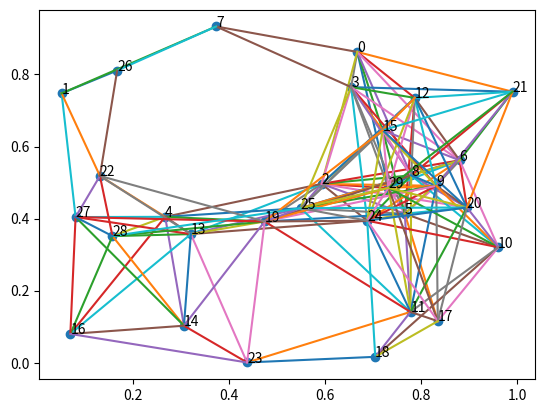
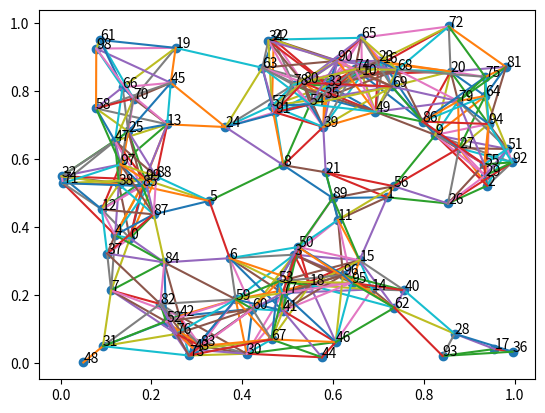

Generate these figures, in order, with matplotlib: (Note: this script raises an exception after producing the figures.)
# -- coding: utf-8 --
"""
Created on Sat Mar 19 18:08:24 2022
@author: Mayapache
¡PirateⒶ y difunde!
"""

'''
Biblioteca de generación aleatoria de grafos
Parte de la materia de diseño y analisis de algoritmos, CIC-IPN
Clases:
    -Grafo
        -G,V, tipo
        -Exporta Grafo
    -Vertice
        -Nombre, posición x, posición y
        -Agrega +1 a su grado
    -Arista
        -Fuente, Destino, Distancia
Funciones generadoras:
    -Gnm_Erdo_Renyi(n,m,Nom,dirigido=False,auto=False)
    -Gnp_Gilbert(n,p,Nom,dirigido=False,auto=False)
    -Gnr_Geograf_Simple(n,r,Nom,dirigido=False, auto=False)
    -Gnd_Barrbasi_Albert(n,d,Nom,dirigido=False,auto=False)
    -Gmn_Malla(n,m,Nom,dirigido=False)
    -Dorogovtsev_Mendes(n,Nom,dirigido=False)

El trabajo a futuro de cada función y clase están como comentarios
justo antes de que se definan, así como una pequeña descripción de la funcion

'''

import random
import numpy as np
import math as mt
import matplotlib.pyplot as plt
import copy
import time as tm



#---------------------DEFINICION DE CLASES-------------------

class Grafo:
    def __init__(self, nom, tipo="graph",ruta=False):
        self.Nom = nom
        self.Vert = []
        self.Aris = []
        self.Tipo = tipo
        self.Ruta = ruta
        self.Lis_aris=[]
        self.Lis_nod=[]
        self.Lis_pes_nod=[]
    def Agrega_Vertices(self,vec_ver):
        self.Vert.extend(vec_ver)
    def Agrega_Aristas(self,vec_ari):
        self.Aris.extend(vec_ari)
    def Obten_Vertices(self):
        return self.Vert
    def Obten_Aristas(self):
        return self.Aris
    #Opción de agregar más información a los vértices y a los nodos, acorde a la naturaleza del grafo generado
    #Opción de exportar en otros formatos además del .gv
    
    def Exporta_grafo(self,nombre_doc,peso_aleat=False):
        dot_str=self.Tipo+" "+self.Nom+" {\n"
        if self.Ruta:
            for i in range(len(self.Vert)):
                if i in self.Lis_nod:
                    pos_nod=self.Lis_nod.index(i)
                    dot_str+=str(self.Vert[i].Nom)+" [label=nd_"+str(self.Vert[i].Nom)+"("+str(self.Lis_pes_nod[pos_nod])+")];\n"
    #[label="hello world"]            
                else: #Si no está conectado
                    dot_str+=str(self.Vert[i].Nom)+";\n"
        else:
            for i in range(len(self.Vert)):
                dot_str+=str(self.Vert[i].Nom)+";\n"
        #********************
        if self.Tipo=="graph":
            union=" -- "
        else:
            union=" -> "
        #****************************
        if peso_aleat:
            for i in range(len(self.Aris)):
                dot_str+=str(self.Aris[i].Fue)+union+str(self.Aris[i].Des)+"[weight=\""+str(round(random.random()*4)+1)+ "\"]"+";\n"
        elif self.Ruta:
            for i in range(len(self.Aris)):
                dot_str+=str(self.Aris[i].Fue)+union+str(self.Aris[i].Des)+"[weight=\""+str(self.Aris[i].Pes)+ "\"]"+";\n"
        else:
            for i in range(len(self.Aris)):
                dot_str+=str(self.Aris[i].Fue)+union+str(self.Aris[i].Des)+" [color=black];\n"
        
        if self.Ruta:
            for i in range(len(self.Lis_aris)):
                dot_str+=str(self.Lis_aris[i][0])+union+str(self.Lis_aris[i][1])+" [color=red,] ;\n"
        dot_str+="}"
        with open('C:/Users/Charlie/Documents/Maestria/1er_Semestre/Diseño y análisis de algoritmos/Proyecto/Parte_3/'+nombre_doc+'.gv', 'w') as f:
            f.write(dot_str)
        print(dot_str)


        #Agregar características de vértice
        #¿Agregar opción de posición en z? ¿Cambiar a un vector de parámetros?
class Vertice:
    def __init__(self, Nom, posx=0, posy=0, deg=0):
        self.Nom = Nom
        self.Posx = posx
        self.Posy = posy
        self.Deg = deg
        self.Peso_desde = 0
    def Obten_Nom(self):
        return self.Nom
    def Obten_Deg(self):
        return self.Deg
    def Suma_Deg(self):
        self.Deg+=1
        
        #Agregar/cambiar distancia por peso de la arista
        #¿Agregar característica de dirigida o no dirigida?
class Arista:
    def __init__(self, fue, des, dis=0,pes=0):
        self.Fue = fue
        self.Des = des
        self.Dis=dis
        self.Pes=pes
    def Obten_Fue(self):
        return self.Fue
    def Obten_Des(self):
        return self.Des
    def Obten_Fue_Des(self):
        return [self.Fue,self.Des]


#---------------------ALGORITMOS DE GENERACION DE GRAFOS-------------------


     #Función auxiliar para el geográfico
def distancia(ax,ay,bx,by):
    dis=mt.sqrt((ax-bx)**2+(ay-by)**2)
    return dis


    #Agregar limitante de m, acorde a n, auto y dirigido, pa evitar loop infinito
    #Descripción: n vértices, elegir unif al azar m pares de nodos pa unir
def Gnm_Erdo_Renyi(n,m,Nom,dirigido=False,auto=False):
    mat_ady=np.zeros((n,n),dtype=int)    
    Vert=[]
    for i in range(n):
        Vert.append(Vertice(i))
    Aris=[]
    for i in range(m):  
        while True:    
            fue=random.randint(0,n-1)
            des=random.randint(0,n-1)
            if ( (fue!=des) or auto ) and mat_ady[fue][des]==0:
                break
        mat_ady[fue][des]=1
        Aris.append(Arista(fue,des))
        if not dirigido:
            mat_ady[des][fue]=1
    if dirigido:
        Graf= Grafo(Nom,tipo="digraph")
    else:
        Graf= Grafo(Nom)
    Graf.Agrega_Vertices(Vert)
    Graf.Agrega_Aristas(Aris)
    return Graf

    #Falta dirigido=True, doble posibilidad de nodo, ida y de vuelta
    #n nodos, p probabilidad se forme o no arista entre cada par 
def Gnp_Gilbert(n,p,Nom,dirigido=False,auto=False):  
    Vert=[]
    for i in range(n):
        Vert.append(Vertice(i))
    Aris=[]
    lim=n+auto-1
    for i in range(n):
        if not dirigido:
            lim=i+auto
        for j in range(lim):
            if random.random()<=p:
                if auto or (not i==j):
                    Aris.append(Arista(i,j))
    if dirigido:
        Graf= Grafo(Nom,tipo="digraph")
    else:
        Graf= Grafo(Nom)
    Graf.Agrega_Vertices(Vert)
    Graf.Agrega_Aristas(Aris)
    return Graf

    #Dirigido ¿?, uno implica el otro 
    #¿? radios aleatorios en un rango por cada nodo, agregar caracterisitaca al vertice
    #Comentarios sirven para el ploteo
    #Descripción: n nodos, distrbuidis aleatoriamente espacio, arista para nodos a distancia<r 
def Gnr_Geograf_Simple(n,r,Nom,dirigido=False, auto=False):    
    Vert=[]
    vec_x=[]
    vec_y=[]
    Aris=[]
    plt.figure()
    for i in range (n):
        px=random.random()
        vec_x.append(px)
        py=random.random()
        vec_y.append(py)
        Vert.append(Vertice(i,posx=px,posy=py))
    plt.scatter(vec_x,vec_y)
    for i in range(n):
        plt.text(vec_x[i],vec_y[i],i)
    for i in range(n):
        for j in range(n-i-1+auto):
            dist=distancia(vec_x[i],vec_y[i],vec_x[n-j-1],vec_y[n-j-1])
            if dist<r:
                Aris.append(Arista(i,n-j-1,dis=dist))
                plt.plot([vec_x[i],vec_x[n-j-1]],[vec_y[i],vec_y[n-j-1]])
    Graf= Grafo(Nom)
    Graf.Agrega_Vertices(Vert)
    Graf.Agrega_Aristas(Aris)
    return Graf


    #Optimizar el uso del vec_v, ¿es necesario? 
    #Si es dirigido, ¿en qué dirección? (nuevo a viejo, viceversa, aleatorio?)
    #generamos nuevo nodo, probabilidad de conectar con viejos=1-grad(nviejo)/d
    #limitar d
def Gnd_Barabasi_Albert(n,d,Nom,dirigido=False,auto=False):    
    Vert=[]
    vec_v=[]
    Aris=[]
    for i in range(n): #generamos nuevo nodo
        Vert.append(Vertice(i))
        vec_v.append(0)
        for j in range (0,i): #comparamos con los viejos nodos
            p=1-vec_v[j]/d
            if random.random()<p:
                Aris.append(Arista(i,j))
                vec_v[i]+=1
                vec_v[j]+=1
                Vert[i].Suma_Deg()
                Vert[j].Suma_Deg()
    if dirigido:
        Graf= Grafo(Nom,tipo="digraph")
    else:
        Graf= Grafo(Nom)
    Graf.Agrega_Vertices(Vert)
    Graf.Agrega_Aristas(Aris)
    return Graf

    #Opción malla Hexagonal
    #Generamos n*m nodos, nodo i,j, con nodo i+1,j  y  i,j+1
def Gmn_Malla(n,m,Nom,dirigido=False,pacman=False):
    #n es el ancho, m es la altura
    Vert=[]
    Aris=[]    
    #vec_x=[]
    #vec_y=[]
    #plt.figure()
    cont=0
    for j in range(m):
        for i in range(n): #generamos nuevo nodo    
            #vec_x.append(i)
            #vec_y.append(j)
            Vert.append(Vertice(cont, posx=i, posy=j))
            cont+=1
    #plt.scatter(vec_x,vec_y)
    #for i in range(m*n):
     #   plt.text(vec_x[i],vec_y[i],i)
    #Aristas principales
    for j in range(m-1):
        for i in range(n-1):
            #plt.plot([vec_x[i+n*j],vec_x[i+1+j*n]],[vec_y[i+n*j],vec_y[i+1+j*n]])
            #plt.plot([vec_x[i+n*j],vec_x[i+n+j*n]],[vec_y[i+n*j],vec_y[i+n+j*n]])
            Aris.append(Arista(i+n*j,i+1+j*n))
            Aris.append(Arista(i+n*j,i+n+j*n))
    #Hasta la derecha
    for i in range(m-1): #n es el ancho, m es la altura
        Aris.append(Arista(n-1+i*n,2*n-1+i*n)) 
        #plt.plot([vec_x[n-1+i*n],vec_x[2*n-1+i*n]],[vec_y[n-1+i*n],vec_y[2*n-1+i*n]])
    #Hasta arriba
    for i in range(n-1): #n es el ancho, m es la altura
        Aris.append(Arista(n*(m-1)+i,n*(m-1)+i+1))
        #plt.plot([vec_x[n*(m-1)+i],vec_x[n*(m-1)+i+1]],[vec_y[n*(m-1)+i],vec_y[n*(m-1)+i+1]])
    if pacman: #si es un mundo pacman y el final es el inicio :o Ö o.o O_O
        #Conectamos derecha con izquierda
        for i in range(m):
            Aris.append(Arista(n-1+i*n,i*n))
            #plt.plot([vec_x[n-1+i*n],vec_x[i*n]],[vec_y[n-1+i*n],vec_y[i*n]])
        #Conectamos arriba con abajo
        for i in range(n):
            Aris.append(Arista(n*(m-1)+i,i))
            #plt.plot([vec_x[n*(m-1)+i],vec_x[i]],[vec_y[n*(m-1)+i],vec_y[i]])
    if dirigido:
        Graf= Grafo(Nom,tipo="digraph")
    else:
        Graf= Grafo(Nom)
    Graf.Agrega_Vertices(Vert)
    Graf.Agrega_Aristas(Aris)
    return Graf


    #Opciones de figuras iniciales
    #Acomodar/pensar si fuera dirigida
    #Descripción: Generamos tres nodos iniciales conectados entre sí, 
    #agregamos nodo y elegimos arista al azar, conectamos el nodo nuevo a 
    #cada extremo  de la arista elegida, opción a limitar el grado de los nodos
def Dorogovtsev_Mendes(n,Nom,dirigido=False,limite=0):
    Vert=[] #Vector de objetos Vertice(nom,deg=0)
    Aris=[] #Vector de objetos Arista(fue,des) # de las posiciones del vector de vertices
    #Primeros tres nodos
    for i in range(3):
        Vert.append(Vertice(i))
    Aris.append(Arista(0,1))
    Aris.append(Arista(1,2))
    Aris.append(Arista(2,0))
    if limite:
        Vert[0].Suma_Deg()
        Vert[1].Suma_Deg()
        Vert[2].Suma_Deg()
        Vert[0].Suma_Deg()
        Vert[1].Suma_Deg()
        Vert[2].Suma_Deg()
    for i in range(n-3):
        Vert.append(Vertice(i+3))
        if limite:
            bandera=True
            while bandera:
                selec=random.randint(0,len(Aris)-1)
                if Vert[Aris[selec].Obten_Fue()].Obten_Deg()<limite and Vert[Aris[selec].Obten_Des()].Obten_Deg()<limite:
                    bandera=False
        else:
            selec=random.randint(0,len(Aris)-1)
        Aris.append(Arista(i+3,Aris[selec].Obten_Fue()))
        Aris.append(Arista(i+3,Aris[selec].Obten_Des()))
        if limite:
            Vert[-1].Suma_Deg()
            Vert[-1].Suma_Deg()
            Vert[Aris[selec].Obten_Fue()].Suma_Deg()
            Vert[Aris[selec].Obten_Des()].Suma_Deg()
    if dirigido:
        Graf= Grafo(Nom,tipo="digraph")
    else:
        Graf= Grafo(Nom)
    Graf.Agrega_Vertices(Vert)
    Graf.Agrega_Aristas(Aris)
    return Graf


def Gmn_Malla_Hex(n,m,Nom,dirigido=False):
    #n es el ancho, m es la altura
    Vert=[]
    Aris=[]
    #vec_x=[]
    #vec_y=[]
    #plt.figure()
    cont=0
    for j in range(m):
        for i in range(n): #generamos nuevo nodo    
            #vec_x.append(i)
            if i%2: #Si es impar
                Vert.append(Vertice(cont, posx=i, posy=j+.5))
                #vec_y.append(j+.5)
            else:
                Vert.append(Vertice(cont, posx=i, posy=j))
                #vec_y.append(j)
            cont+=1
    #plt.scatter(vec_x,vec_y)
    #for i in range(m*n):
        #plt.text(vec_x[i],vec_y[i],i)
    
    #n es el ancho, m es la altura
    #A la derecha
    for j in range(m):
        for i in range(n-1):
            #plt.plot([vec_x[i+n*j],vec_x[i+1+j*n]],[vec_y[i+n*j],vec_y[i+1+j*n]])
            Aris.append(Arista(i+n*j,i+1+j*n))#A la derecha
    #Arriba
    for j in range(m-1):
        for i in range(n):
            #plt.plot([vec_x[i+n*j],vec_x[i+n+j*n]],[vec_y[i+n*j],vec_y[i+n+j*n]])
            Aris.append(Arista(i+n*j,i+n+j*n)) #Arriba
    
    #Los pares, abajo a la derecha
    for j in range(1,m):
        for i in range(0,n-1,2): 
            #plt.plot([vec_x[i+n*j],vec_x[i-n+j*n+1]],[vec_y[i+n*j],vec_y[i-n+j*n+1]])
            Aris.append(Arista(i+n*j,i-n+j*n+1)) #Arriba
    
    #Los impares, arriba a la derecha
    for j in range(m-1):
        for i in range(1,n-1,2): 
            #plt.plot([vec_x[i+n*j],vec_x[i+n+j*n+1]],[vec_y[i+n*j],vec_y[i+n+j*n+1]])
            Aris.append(Arista(i+n*j,i+n+j*n+1)) #Arriba
    
    
    if dirigido:
        Graf= Grafo(Nom,tipo="digraph")
    else:
        Graf= Grafo(Nom)
    Graf.Agrega_Vertices(Vert)
    Graf.Agrega_Aristas(Aris)
    return Graf

#---------------------ALGORITMOS DE ARBOLES-------------------

#optimizar/limitar la búsqueda con: forma matricial de nodos, o, grados de nodos, o lista de aristas en cada vertice
#optimizar por variables usadas
def BFS(a,s): #Búsqueda a lo Ancho, s= nodo fuente
    grf=copy.deepcopy(a)
    Vert=[]
    Aris=[]
    Vert.append(Vertice(s))
    L=[s]
    cambios=1
    agregados=1
    while cambios:
        cambios=0
        rng=range(agregados)
        agregados=0
        xagregar=[]
        for i in rng:
            popear=[]
            for j in range(len(grf.Aris)): #Para todas las aristas
                if (L[-i-1] in grf.Aris[j].Obten_Fue_Des()): #Si está
                    if grf.Aris[j].Obten_Fue_Des().index(L[-i-1]): #Si está en la 2da posición
                        otro_nodo=grf.Aris[j].Obten_Fue_Des()[0]
                    else:
                        otro_nodo=grf.Aris[j].Obten_Fue_Des()[1]
                    if (otro_nodo not in L) and (otro_nodo not in xagregar): #el otro valor no en L
                            xagregar.append(otro_nodo) #lo agregamos a L
                            Aris.append(grf.Aris[j])
                            agregados+=1
                            cambios=1
                    popear.append(j) #Arista ya revisada
            for k in range(len(popear)):
                grf.Aris.pop(popear[-k-1])
        for k in range(len(xagregar)):    
            Vert.append(Vertice(xagregar[k]))
        L.extend(xagregar)
    Nom=grf.Nom+"_BFS"
    Graf= Grafo(Nom)
    Graf.Agrega_Vertices(Vert)
    Graf.Agrega_Aristas(Aris)
    return Graf

def excava(nodo, L, grf, ari):    
    for j in range(len(grf.Aris)): #Para todas las aristas
        if nodo in grf.Aris[j].Obten_Fue_Des(): #Si está
            if grf.Aris[j].Obten_Fue_Des().index(nodo): #Si está en la 2da posición
                otro_nodo=grf.Aris[j].Obten_Fue_Des()[0]
            else:
                otro_nodo=grf.Aris[j].Obten_Fue_Des()[1]
            if otro_nodo not in L: #el otro valor no en L, nos vamos hacia allá
                ari.append(Arista(nodo,otro_nodo))
                L.append(otro_nodo)
                L,ari=excava(otro_nodo,L,grf,ari) #Nuevo nodo de posición
    return L, ari
def DFS_R(a,s):
    lista=[s]
    grf=copy.deepcopy(a)

    Aris=[]
    Vert=[]
    lista_v,Aris=excava(s,lista,grf,Aris)
    for i in range(len(lista_v)):
        Vert.append(Vertice(lista[i]))
    Nom=grf.Nom+"_DFS_R"
    Graf= Grafo(Nom)
    Graf.Agrega_Vertices(Vert)
    Graf.Agrega_Aristas(Aris)
    return Graf


def DFS_I(a,s):    
    grf=copy.deepcopy(a)
    L=[s]
    Vert=[]
    Vert.append(Vertice(s))
    Aris=[]
    pos=0
    while pos<len(L):
        nodo=L[pos]
        for j in range(len(grf.Aris)): #Para todas las aristas
            if nodo in grf.Aris[j].Obten_Fue_Des(): #Si está
                if grf.Aris[j].Obten_Fue_Des().index(nodo): #Si está en la 2da posición
                    otro_nodo=grf.Aris[j].Obten_Fue_Des()[0]
                else:
                    otro_nodo=grf.Aris[j].Obten_Fue_Des()[1]
                if otro_nodo not in L: #el otro valor no en L, nos vamos hacia allá
                    L=[otro_nodo]+L
                    Aris.append(Arista(nodo,otro_nodo))
                    Vert.append(Vertice(otro_nodo))
                    suma=0
                    pos=0
                    break
        pos+=suma
        suma=1
    Nom=grf.Nom+"_DFS_I"
    Graf= Grafo(Nom)
    Graf.Agrega_Vertices(Vert)
    Graf.Agrega_Aristas(Aris)
    return Graf
    
def Dijikstra(a):
    grf=copy.deepcopy(a)
    #dijikstra
    Nu_vert=len(grf.Vert)
    origen=round(random.random()*(Nu_vert-1))
    destino=round(random.random()*(Nu_vert-1))

            #Empieza árbol de expansión mínima
    #Creamos matriz de vertices
    mat_vert=np.zeros((Nu_vert,Nu_vert),dtype=int)
    for i in range(len(a.Aris)):
        mat_vert[a.Aris[i].Fue][a.Aris[i].Des]=a.Aris[i].Pes
        mat_vert[a.Aris[i].Des][a.Aris[i].Fue]=a.Aris[i].Pes
    #inicializamos :D
    lis_nod_rec=[origen]
    lis_nod_rec_pes=[0]
    lis_ari_rec=[] #Para hacer el grafo, resultado    
    lis_nod_ady=np.asarray(np.where(mat_vert[origen]>0)[0])
    lis_ari_ady=[]
    for i in range(len(lis_nod_ady)):
        lis_ari_ady.append([origen,lis_nod_ady[i]])
    lis_pes_ari_ady=mat_vert[origen][lis_nod_ady]
    lis_pes_nod_ady=mat_vert[origen][lis_nod_ady]    
    #Quitamos los pesos que dan a lo que hay en la lsita de aristas recorridas :D
    for i in range(Nu_vert):
        mat_vert[origen][i]=0
        mat_vert[i][origen]=0    
    while len(lis_nod_ady): #Mientras hayan nodos por explorar
        selec=np.where(lis_pes_nod_ady==min(lis_pes_nod_ady))[0] #seleccionamos el de menor peso
        selec=selec[0]
        #Actualizamos los recorridos
        lis_ari_rec.append(lis_ari_ady[selec])
        lis_nod_rec.append(lis_nod_ady[selec])
        lis_nod_rec_pes.append(lis_pes_nod_ady[selec])
        
        #Actualizamos adyacencias,nodos, aristas, peso aristas, peso nodos
        #primero vemos lo nuevo
        nod_selec=lis_nod_ady[selec]
        lis_nod_nue=np.where(mat_vert[nod_selec]>0)[0]
        lis_ari_nue=[]
        for i in range(len(lis_nod_nue)):
            lis_ari_nue.append([nod_selec,lis_nod_nue[i]])
        lis_pes_ari_nue=mat_vert[nod_selec][lis_nod_nue]
        lis_pes_nod_nue=lis_pes_ari_nue+lis_pes_nod_ady[selec]
        #Ahora sí actualizamos listas :D con el menoooor    
        for i in range(len(lis_nod_nue)):
            if lis_nod_nue[i] not in lis_nod_ady: #si son nodos completamente nuevos...
                lis_nod_ady=np.append(lis_nod_ady,lis_nod_nue[i])
                lis_ari_ady.append(lis_ari_nue[i])
                lis_pes_ari_ady=np.append(lis_pes_ari_ady,lis_pes_ari_nue[i])
                lis_pes_nod_ady=np.append(lis_pes_nod_ady,lis_pes_nod_nue[i])
            else:       #si el nodo ya estaba conectado por otro lado
                disputa=np.where(lis_nod_ady==lis_nod_nue[i])[0] #encontramos la posición de disputa
                disputa=disputa[0]
                if lis_pes_nod_ady[disputa]>lis_pes_nod_nue[i]: #si el peso por el nuevo camino es menor...
                    lis_ari_ady[disputa]=lis_ari_nue[i]
                    lis_pes_nod_ady[disputa]=lis_pes_nod_nue[i]
                    lis_pes_ari_ady[disputa]=lis_pes_ari_nue[i]
        #Quitamos de la matriz pa no repetirts
        for i in range(Nu_vert):
            mat_vert[nod_selec][i]=0
            mat_vert[i][nod_selec]=0
        #Quitamos de las adyecencias lo seleccionado :D
        lis_nod_ady=np.delete(lis_nod_ady,selec)
        lis_ari_ady.pop(selec)
        lis_pes_nod_ady=np.delete(lis_pes_nod_ady,selec)
        lis_pes_ari_ady=np.delete(lis_pes_ari_ady,selec)    
    #Encontramos ahora el camino, marcando las aristas  y vertices, empezando por el final
    #y para atrás, buscando el de menor costo :D    
    #rut_ari=[]
    #inicializamos ruta de las aristas
    '''
    for i in range(len(lis_ari_rec)):
        if lis_ari_rec[i][1]==destino:
            rut_ari.append(lis_ari_rec[i])    
    while rut_ari[-1][0]!=origen:
        for i in range(len(lis_ari_rec)):
            if lis_ari_rec[i][1]==rut_ari[-1][0]:
                rut_ari.append(lis_ari_rec[i])    
                '''
    #Colocamos los datos en el grafo
    grf.Nom=grf.Nom+"_"+str(origen)
    grf.Ruta=True
    grf.Lis_aris=lis_ari_rec
    grf.Lis_nod=lis_nod_rec
    grf.Lis_pes_nod=lis_nod_rec_pes
    return grf

def Pesos_aleat(a,pes_max):    
    grf=copy.deepcopy(a)
    for i in range(len(grf.Aris)):
        grf.Aris[i].Pes=int(round(random.random()*(pes_max-1))+1)
    return grf
    

#def BFS(self,s) #Búsqueda a lo Ancho, s= nodo fuente
#def DFS_R(self,s) #Búsqueda a Profundidad, s= nodo fuente, Recursivo
#def DFS_I(self,s) #Búsqueda a Profundidad, s= nodo fuente, Iterativo



#a=Gnm_Erdo_Renyi(100,150,"Primer_matriiiiz",dirigido=True,auto=True)
#a=Gnp_Gilbert(100,.07,"bb_aleatorio",dirigido=True,auto=True)
#a=Gnr_Geograf_Simple(100,.3,"Espacialigrafo")



#a=Gnr_Geograf_Simple(600,.07,"Espacialigrafo")

#a=Gnd_Barabasi_Albert(200,7,"Grafo_Barbaro")
#a=Gmn_Malla(30,30,"Mallita",dirigido=False,pacman=True)

#a=Gmn_Malla(5,5,"Mallita",dirigido=False)

#a=Dorogovtsev_Mendes(30,"Triangulitos",limite=5)
#a=Gmn_Malla_Hex(30,30,"Mallita_Hex_2",dirigido=False)
#a.Exporta_grafo(a.Nom,peso_aleat=True)

#b=BFS(a,0)
#c=DFS_R(a,0)
#d=DFS_I(a,0)


#**** ZONA DE MODIFICACION  *****



#a=Pesos_aleat(a,100)
#b=[]
#b.append(a)


#a=Dijikstra(a)
#a.Exporta_grafo(a.Nom)


Grafos=[]
Grafos.append(Gnm_Erdo_Renyi(30,100,"Gnm_Erdo_Renyi_n30_m100")) #420
Grafos.append(Gnm_Erdo_Renyi(100,400,"Gnm_Erdo_Renyi_n100_m400")) #4900

Grafos.append(Gnp_Gilbert(30,.2,"Gnp_Gilbert_n30_p20"))
Grafos.append(Gnp_Gilbert(100,.07,"Gnp_Gilbert_n100_p07"))

Grafos.append(Gnr_Geograf_Simple(30,.4,"Gnr_Geograf_Sim_n30_r40"))
Grafos.append(Gnr_Geograf_Simple(100,.2,"Gnr_Geograf_Sim_n100_r30"))

Grafos.append(Gnd_Barabasi_Albert(30,3,"Gnd_Barabasi_Albert_n30_d3"))
Grafos.append(Gnd_Barabasi_Albert(100,5,"Gnd_Barabasi_Albert_n100_d5"))

Grafos.append(Gmn_Malla(7,7,"Gmn_Malla_n7_m7"))
Grafos.append(Gmn_Malla(25,5,"Gmn_Malla_n25_m5"))

Grafos.append(Dorogovtsev_Mendes(30,"Dorogovtsev_Mendes_30"))
Grafos.append(Dorogovtsev_Mendes(100,"Dorogovtsev_Mendes_100"))

for i in range(len(Grafos)):
    Grafos[i]=Pesos_aleat(Grafos[i],100)
    Grafos[i].Exporta_grafo(Grafos[i].Nom)
    a=Dijikstra(Grafos[i])
    a.Exporta_grafo(a.Nom)
